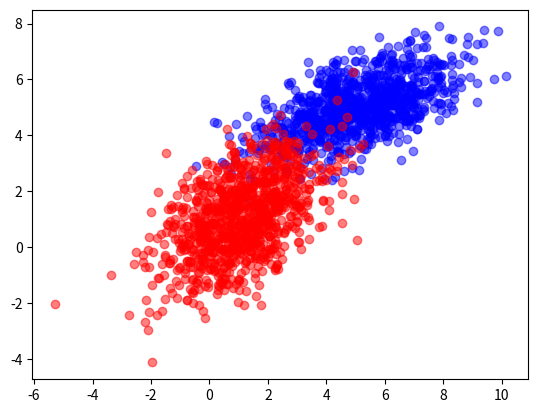
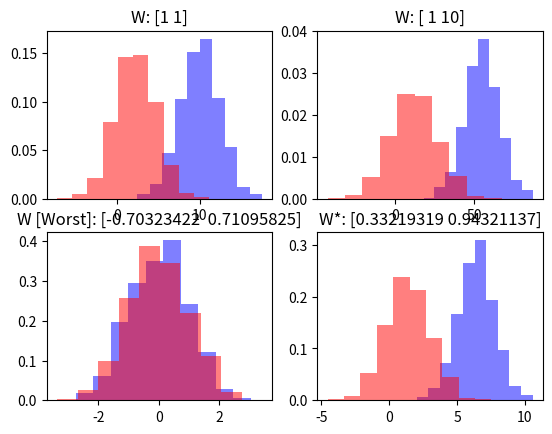
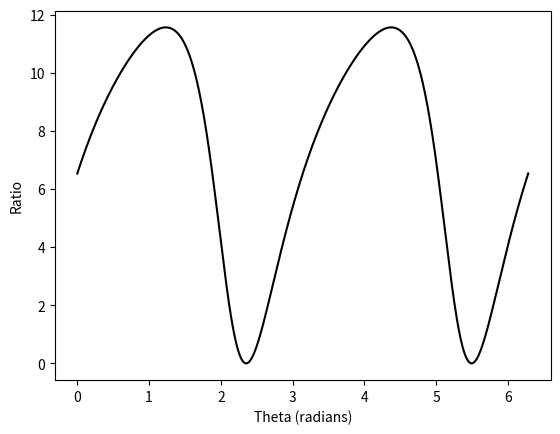
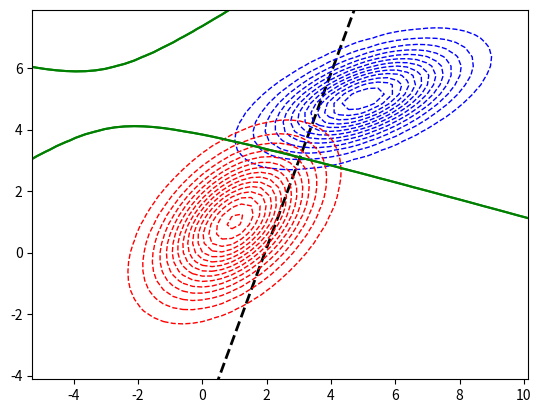
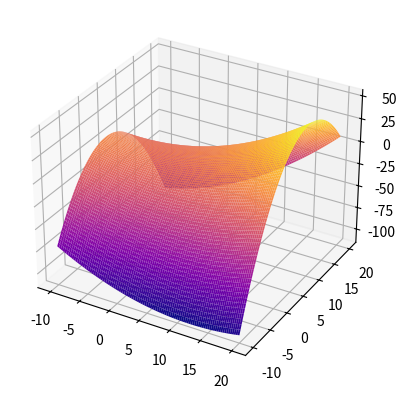

Here is the Python script that generated these plots, in order:
import sys
import numpy as np
import matplotlib.pyplot as plt
import matplotlib.cm as cm
import matplotlib.mlab as mlab
from matplotlib.patches import Ellipse
import scipy.stats as sps
from mpl_toolkits.mplot3d import Axes3D
import seaborn as sns


def get_normal_data(mean, covar, points):
    """ 
    Generate data from a normal Gaussian distribution with a mean vector, covariance matrix and number of data points required.
    Returned is a numpy array of shape [points, 2] where each row is an x, y coordinate and frozen multivariate normal instance.
    """
    mvn = sps.multivariate_normal(mean=mean, cov=covar)
    data = mvn.rvs(size=points)
    sys.stderr.flush()
    # Check if positive-definite manually for debug
    for eig in np.linalg.eigvals(covar):
        if eig < 0:
            print("Err: " + str(eig))
    return np.array(data), mvn


def comp_hist(ax, xa, xb, w, **kwargs):
    ya = calc_y(xa, w)
    yb = calc_y(xb, w)
    # Plot histogram
    ax.hist(ya, alpha=0.5, color='b', density=True)
    ax.hist(yb, alpha=0.5, color='r', density=True)
    if 'title' not in kwargs.keys():
        kwargs['title'] = "W: " + np.array2string(w)
    ax.set_title(kwargs['title'])
    return ya, yb


def calc_y(x, w):
    return w.dot(x)


def calc_R_theta(theta):
    return np.array([[np.cos(theta), -np.sin(theta)],
                     [np.sin(theta), np.cos(theta)]])


def calc_fisher_ratio(ya, yb):
    """
    Calculate the Fisher ratio. TODO

    Parameters:
        ya : Result of class a projection
        yb : Result of class b projection

    Returns:
        Calculated Fisher ratio
    """
    count_a = np.size(ya)
    count_b = np.size(yb)

    top = (np.mean(ya) - np.mean(yb)) ** 2
    bot_lhs = count_a / (count_a + count_b) * np.var(ya)
    bot_rhs = count_b / (count_a + count_b) * np.var(yb)
    ratio = top / (bot_lhs + bot_rhs)
    return ratio

def calc_log_odds(xs, ys, mean_a, mean_b, covar_a, covar_b):
    Lam_a = np.linalg.inv(covar_a)
    Lam_b = np.linalg.inv(covar_b)
    lhs = np.log(np.linalg.det(Lam_a) / np.linalg.det(Lam_b))
    Z = np.empty((X.shape[0], Y.shape[1]))
    for xi, x in enumerate(xs):
        for yi, y in enumerate(ys):
            p = np.array([x, y])
            g_a = (p - mean_a).T.dot(Lam_a).dot(p-mean_a) / 2
            g_b = (p - mean_b).T.dot(Lam_b).dot(p-mean_b) / 2
            Z[yi][xi] = lhs + g_b - g_a
    q2a_ax.contour(X, Y, Z, 0, colors='green')
    return Z

####################################################
# MAIN
####################################################
if __name__ == "__main__":
    np.random.seed(0)
    x_range = np.linspace(-10, 20, 100)
    y_range = np.linspace(-10, 20, 100)

    # Dataset A
    count_a = 1000
    mean_a = np.array([5, 5])
    covar_a = np.array([[3, 1], [1, 1]])
    xa, mvn_a = get_normal_data(mean_a, covar_a, count_a)
    xa = xa.T

    # Dataset B
    count_b = count_a
    mean_b = np.array([1, 1])
    covar_b = np.array([[2, 1], [1, 2]])
    xb, mvn_b = get_normal_data(mean_b, covar_b, count_b)
    xb = xb.T

    # Combined Dataset
    comb_x = np.hstack((xa, xb))

    # --- Data plot
    data_fig, data_ax = plt.subplots(ncols=1, nrows=1)
    data_ax.scatter(xa[0], xa[1], color='b', alpha=0.5)
    data_ax.scatter(xb[0], xb[1], color='r', alpha=0.5)

    # ! Question 1
    # --- (A)
    q1a_fig, q1a_ax = plt.subplots(ncols=2, nrows=2)
    comp_hist(q1a_ax[0][0], xa, xb, np.array([1, 1]))
    comp_hist(q1a_ax[0][1], xa, xb, np.array([1, 10]))
    # ! Third histogram filled in once we know the worst values
    # ! Fourth histogram filled in once we know optimal values

    # --- (B)
    steps = 720
    thetas = np.linspace(0, np.pi * 2, num=steps)
    test_mat = np.vstack((thetas, np.empty(steps)))
    orig_w = np.array([1, 0])
    max_val = float('-inf')
    w_star = []
    # Test for each theta
    for i, theta in enumerate(test_mat[0]):
        w = calc_R_theta(theta).dot(orig_w)
        ya = calc_y(xa, w)
        yb = calc_y(xb, w)
        test_mat[1][i] = calc_fisher_ratio(ya, yb)
        if (test_mat[1][i] > max_val):
            w_star = w
            max_val = test_mat[1][i]

    # Process test results
    print("[W* = " + str(w_star) + "] [Ratio = " + str(max_val) + "]")
    q1b_fig, q1b_ax = plt.subplots(ncols=1, nrows=1)
    q1b_ax.plot(test_mat[0], test_mat[1], color='black')
    plt.xlabel('Theta (radians)')
    plt.ylabel('Ratio')

    # Add worst histogram solution
    min_theta = test_mat[0][np.argmin(test_mat[1])]
    w_bad = calc_R_theta(min_theta).dot(orig_w)
    comp_hist(q1a_ax[1][0], xa, xb, w_bad, title=(
        'W [Worst]: ' + np.array2string(w_bad)))
    # Add best histogram solution
    max_theta = test_mat[0][np.argmax(test_mat[1])]
    comp_hist(q1a_ax[1][1], xa, xb, w_star, title=(
        'W*: ' + np.array2string(w_star)))

    # ! Question 2
    # --- (A)
    q2a_fig, q2a_ax = plt.subplots(ncols=1, nrows=1)

    # Plot weight line
    # Find two points that fall on line that corresponds with angle
    mean = np.add(mean_a, mean_b) / 2
    x1, y1 = mean[0], mean[1]
    x2, y2 = w_star[0] + x1, w_star[1] + y1
    coefficients = np.polyfit([x1, x2], [y1, y2], 1)
    polynomial = np.poly1d(coefficients)
    # Extrapolate line to fit across the whole dataset
    y_axis = polynomial(x_range)
    # Plot the line
    q2a_ax.plot(x_range, y_axis, color='black', linewidth=2, linestyle='dashed')

    # Find the PDF for each distribution, plot as equi-probable contour lines
    X, Y = np.meshgrid(x_range, y_range)
    X_Y_mesh = np.dstack((X, Y))
    Z_a = mvn_a.pdf(X_Y_mesh)
    cs = q2a_ax.contour(X, Y, Z_a, 15, colors='blue', linestyles='dashed', linewidths=1)
    #labs = q2a_ax.clabel(cs, inline=True, fontsize=10)
    Z_b = mvn_b.pdf(X_Y_mesh)
    cs = q2a_ax.contour(X, Y, Z_b, 15, colors='red', linestyles='dashed', linewidths=1)
    #labs = q2a_ax.clabel(cs, inline=True, fontsize=10)

    # --- (B)
    # Calculate the log odds over the plot area
    Z = calc_log_odds(X[0, :], Y[:, 0], mean_a, mean_b, covar_a, covar_b)
    q2a_ax.contour(X, Y, Z, 0, colors='green')

    # Extract those log odds close to 0
    Xs, Ys = [], []
    tol = 1e-17
    for xi, x in enumerate(X[0, :]):
        for yi, y in enumerate(Y[:, 0]):
            log_odd = np.log(np.abs(Z[yi][xi]))
            if log_odd < tol:
                Xs.append(x)
                Ys.append(y)
    print(len(Xs))
    q2a_ax.set_xlim([np.min(comb_x[0]), np.max(comb_x[0])])
    q2a_ax.set_ylim([np.min(comb_x[1]), np.max(comb_x[1])])

    fig = plt.figure()
    ax = fig.add_subplot(111, projection='3d')
    s0 = ax.plot_surface(X, Y, Z, rstride=1, cstride=1, cmap=cm.plasma)

    # --- (C)
    # GOD KNOWS WHAT THIS MEANS

    # Make sure we see any issues before showing figures
    sys.stdout.flush()
    # Show generated figures
    plt.show()
